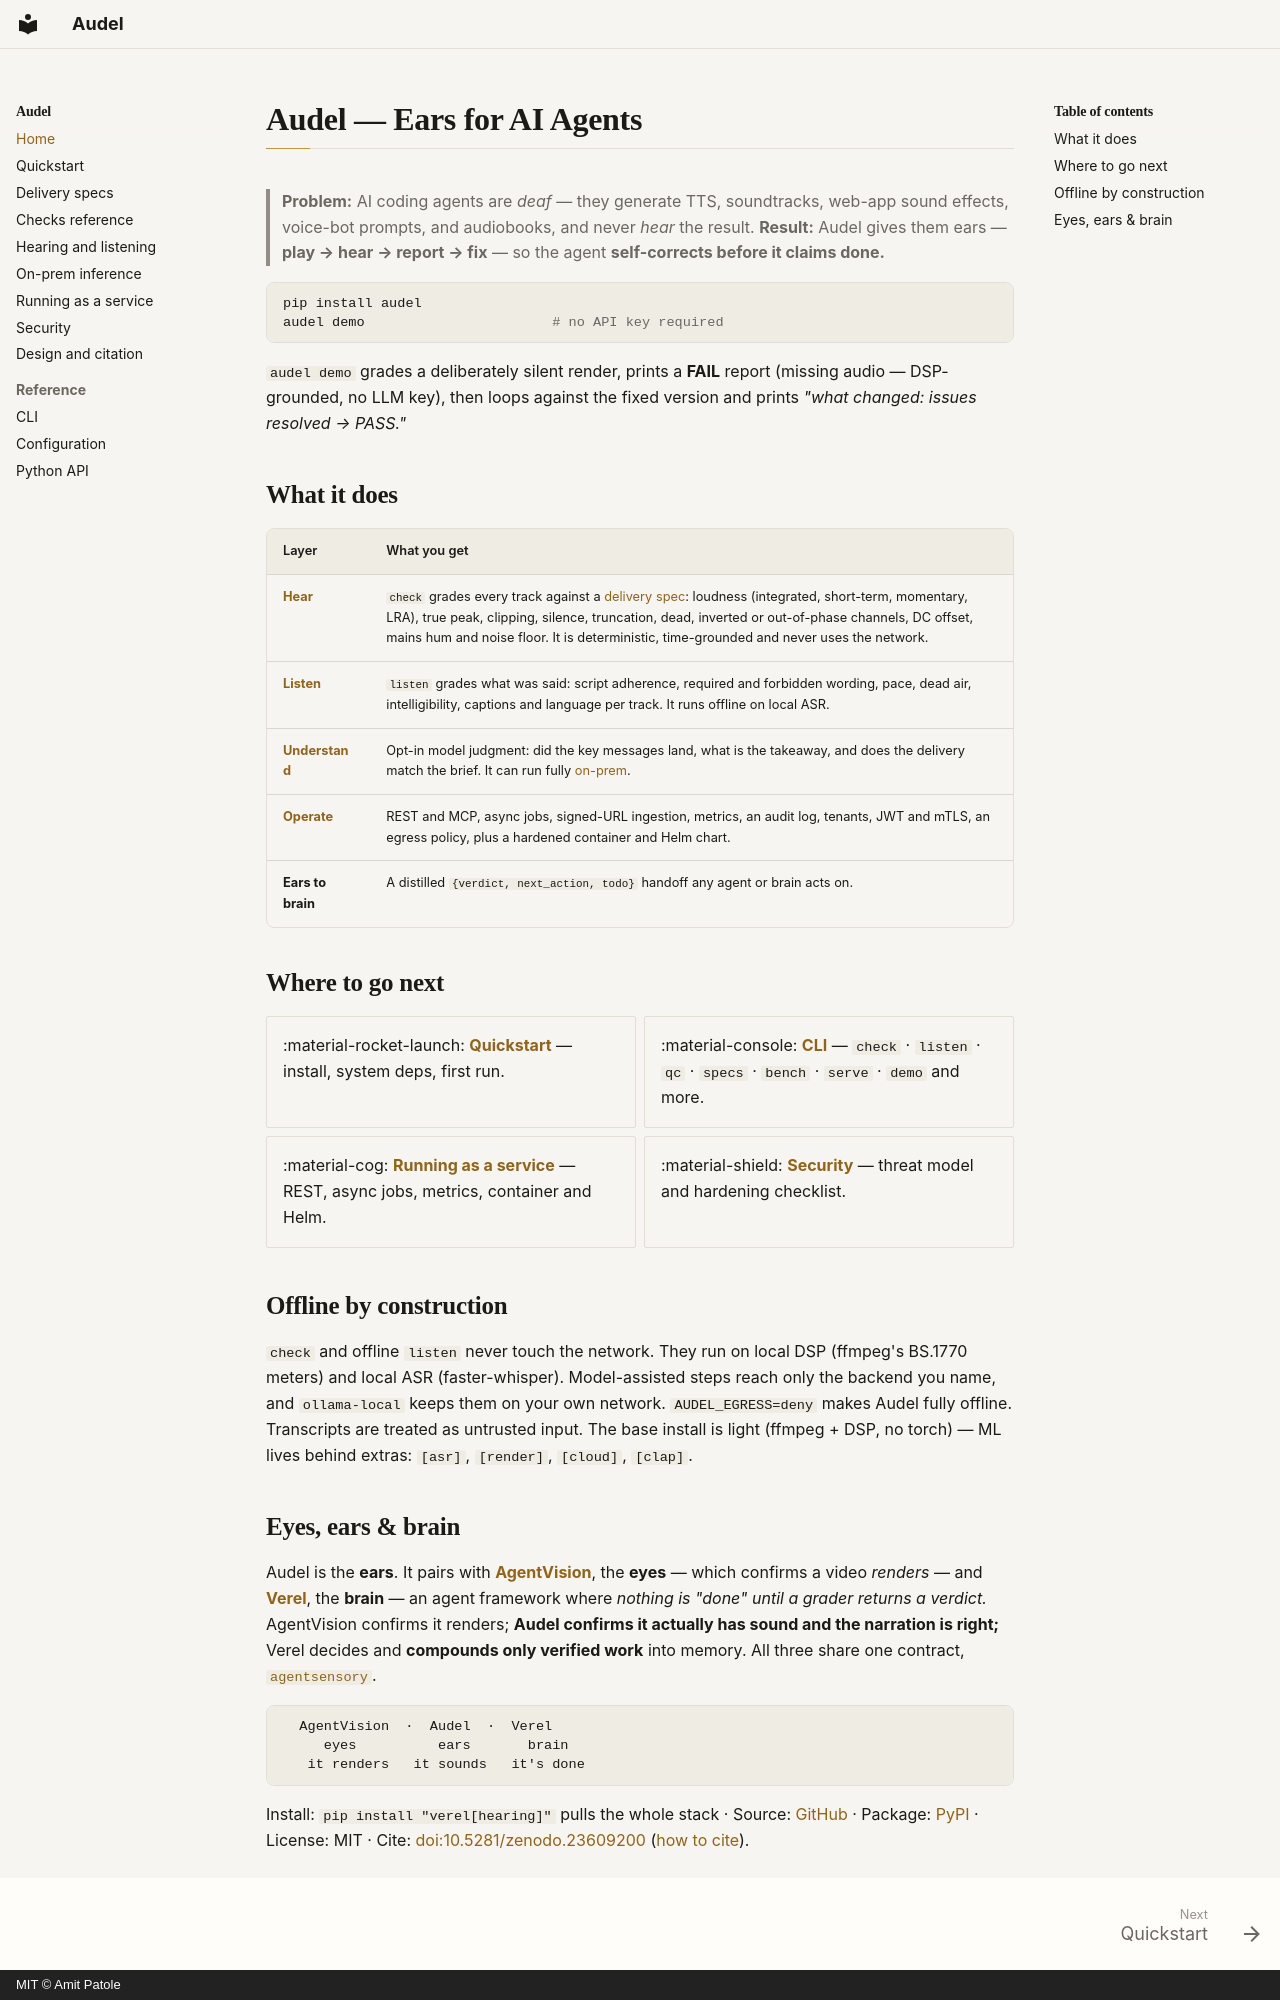

repository: amitpatole/audel · page: index.html · generator: mkdocs · copyright: MIT © Amit Patole

# Audel — Ears for AI Agents

> **Problem:** AI coding agents are *deaf* — they generate TTS, soundtracks, web-app sound
> effects, voice-bot prompts, and audiobooks, and never *hear* the result.
> **Result:** Audel gives them ears — **play → hear → report → fix** — so the agent
> **self-corrects before it claims done.**

```bash
pip install audel
audel demo                       # no API key required
```

`audel demo` grades a deliberately silent render, prints a **FAIL** report (missing audio —
DSP-grounded, no LLM key), then loops against the fixed version and prints
*"what changed: issues resolved → PASS."*

## What it does

| Layer | What you get |
|---|---|
| **[Hear](checks.md)** | `check` grades every track against a [delivery spec](specs.md): loudness (integrated, short-term, momentary, LRA), true peak, clipping, silence, truncation, dead, inverted or out-of-phase channels, DC offset, mains hum and noise floor. It is deterministic, time-grounded and never uses the network. |
| **[Listen](listening.md)** | `listen` grades what was said: script adherence, required and forbidden wording, pace, dead air, intelligibility, captions and language per track. It runs offline on local ASR. |
| **[Understand](listening.md#understanding-opt-in)** | Opt-in model judgment: did the key messages land, what is the takeaway, and does the delivery match the brief. It can run fully [on-prem](on-prem.md). |
| **[Operate](deployment.md)** | REST and MCP, async jobs, signed-URL ingestion, metrics, an audit log, tenants, JWT and mTLS, an egress policy, plus a hardened container and Helm chart. |
| **Ears to brain** | A distilled `{verdict, next_action, todo}` handoff any agent or brain acts on. |

## Where to go next

<div class="grid cards" markdown>

- :material-rocket-launch: **[Quickstart](quickstart.md)** — install, system deps, first run.
- :material-console: **[CLI](cli.md)** — `check` · `listen` · `qc` · `specs` · `bench` · `serve` · `demo` and more.
- :material-cog: **[Running as a service](deployment.md)** — REST, async jobs, metrics, container and Helm.
- :material-shield: **[Security](security.md)** — threat model and hardening checklist.

</div>

## Offline by construction

`check` and offline `listen` never touch the network. They run on local DSP (ffmpeg's BS.1770
meters) and local ASR (faster-whisper). Model-assisted steps reach only the backend you name, and
`ollama-local` keeps them on your own network. `AUDEL_EGRESS=deny` makes Audel fully offline.
Transcripts are treated as untrusted input. The base
install is light (ffmpeg + DSP, no torch) — ML lives behind extras: `[asr]`, `[render]`, `[cloud]`,
`[clap]`.
